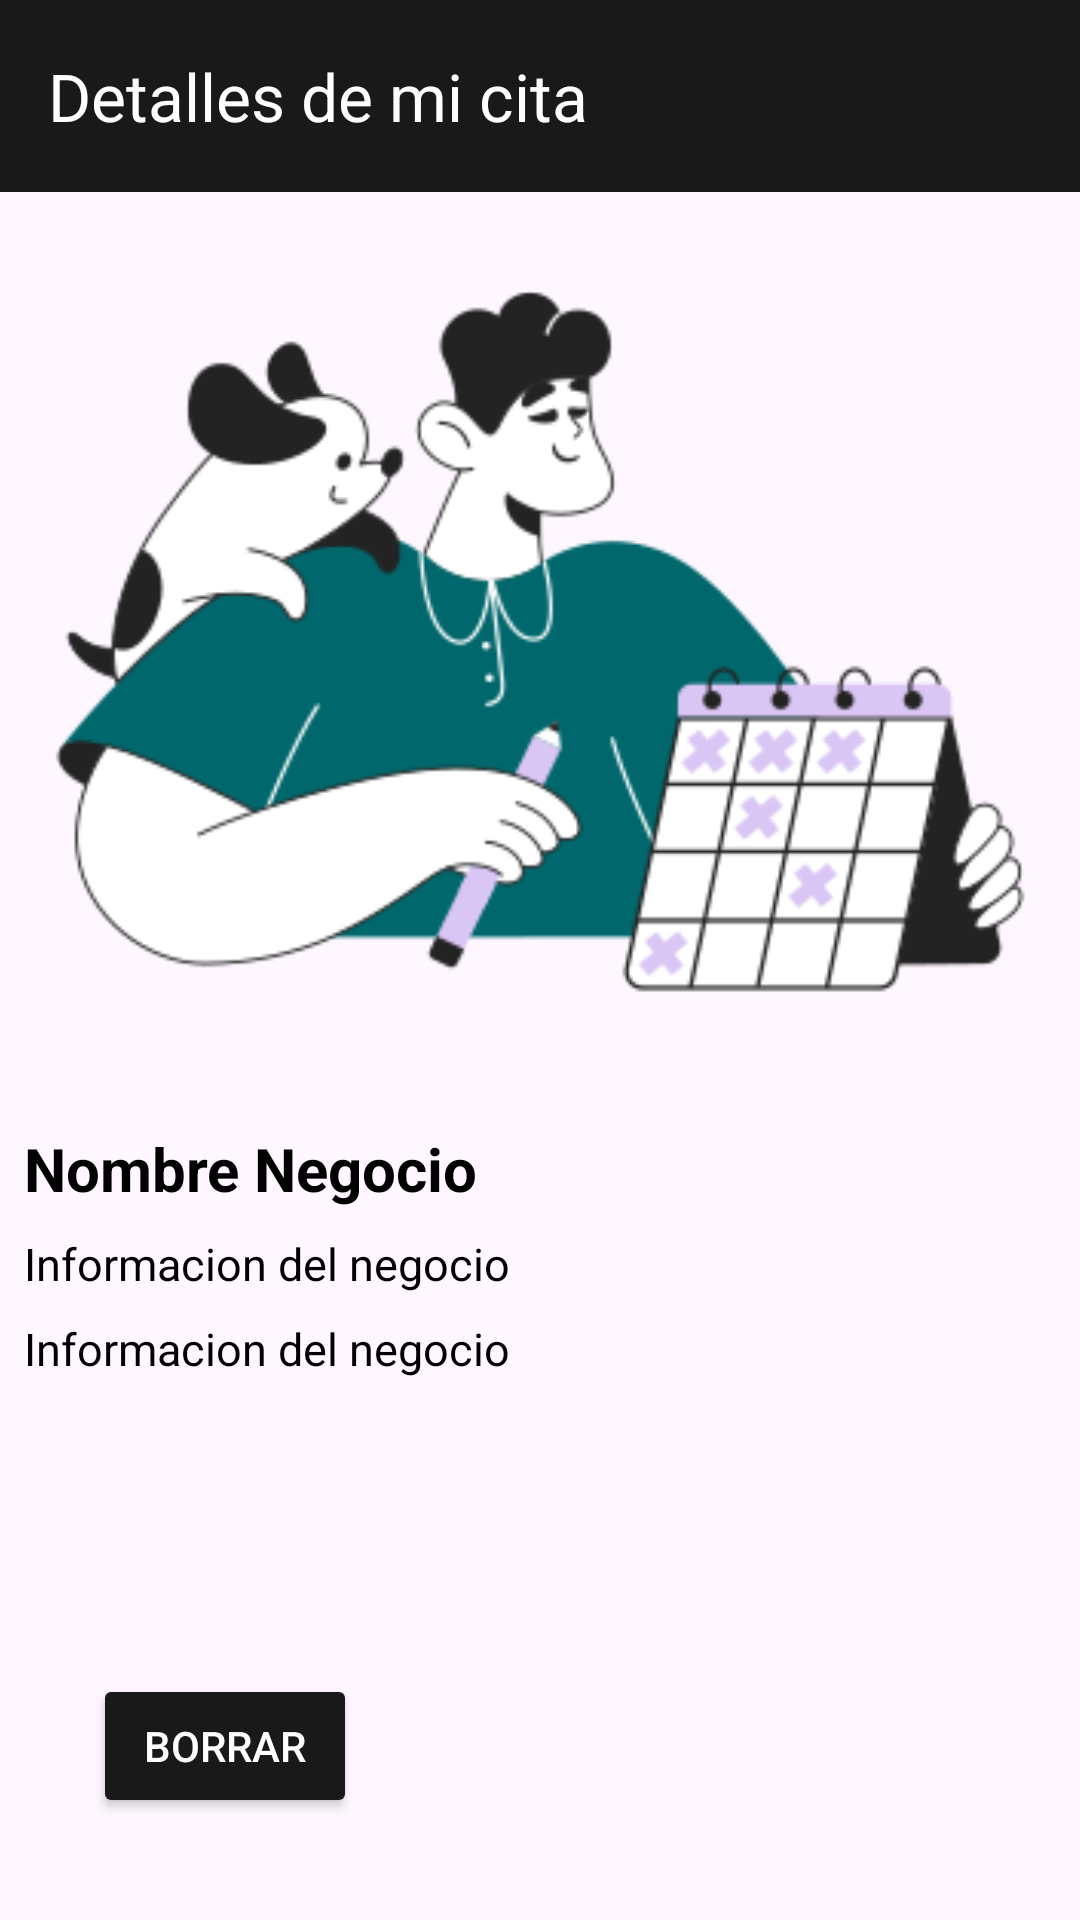

Reconstruct the res/layout file that produces this screen, plus the resources it refers to.
<!-- AndroidManifest.xml: application theme Theme.Reservify -->
<!-- res/layout/activity_infocitas.xml -->
<?xml version="1.0" encoding="utf-8"?>
<androidx.constraintlayout.widget.ConstraintLayout xmlns:android="http://schemas.android.com/apk/res/android"
    xmlns:app="http://schemas.android.com/apk/res-auto"
    xmlns:tools="http://schemas.android.com/tools"
    android:layout_width="match_parent"
    android:layout_height="match_parent"
    tools:context=".activity_infocitas">

    <androidx.appcompat.widget.Toolbar
        android:id="@+id/toolbar"
        android:layout_width="match_parent"
        android:layout_height="wrap_content"
        android:background="#191919"
        app:layout_constraintEnd_toEndOf="parent"
        app:layout_constraintHorizontal_bias="1.0"
        app:layout_constraintStart_toStartOf="parent"
        app:layout_constraintTop_toTopOf="parent"
        app:title="Detalles de mi cita"
        app:titleMarginStart="10dp"
        app:titleTextColor="@color/white" />

    <ImageView
        android:id="@+id/detalleImagen"
        android:layout_width="match_parent"
        android:layout_height="300dp"
        android:layout_marginTop="64dp"
        android:scaleType="centerCrop"
        app:layout_constraintEnd_toEndOf="parent"
        app:layout_constraintHorizontal_bias="0.0"
        app:layout_constraintStart_toStartOf="parent"
        app:layout_constraintTop_toTopOf="parent"
        app:srcCompat="@drawable/dates" />

    <TextView
        android:id="@+id/Nombre"
        android:layout_width="wrap_content"
        android:layout_height="wrap_content"
        android:layout_marginStart="8dp"
        android:layout_marginTop="12dp"
        android:text="Nombre Negocio"
        android:textColor="@color/black"
        android:textSize="20dp"
        android:textStyle="bold"
        app:layout_constraintStart_toStartOf="parent"
        app:layout_constraintTop_toBottomOf="@+id/detalleImagen" />

    <TextView
        android:id="@+id/descripcion"
        android:layout_width="match_parent"
        android:layout_height="wrap_content"
        android:layout_margin="8dp"
        android:text="Informacion del negocio"
        android:textAlignment="textStart"
        android:textColor="@color/black"
        android:textSize="15dp"
        app:layout_constraintEnd_toEndOf="parent"
        app:layout_constraintStart_toStartOf="parent"
        app:layout_constraintTop_toBottomOf="@+id/Nombre" />

    <TextView
        android:id="@+id/infocita"
        android:layout_width="match_parent"
        android:layout_height="wrap_content"
        android:layout_margin="8dp"
        android:layout_marginTop="60dp"
        android:text="Informacion del negocio"
        android:textAlignment="textStart"
        android:textColor="@color/black"
        android:textSize="15dp"
        app:layout_constraintEnd_toEndOf="parent"
        app:layout_constraintHorizontal_bias="0.0"
        app:layout_constraintStart_toStartOf="parent"
        app:layout_constraintTop_toBottomOf="@+id/descripcion" />

    <Button
        android:id="@+id/borrar"
        android:layout_width="wrap_content"
        android:layout_height="wrap_content"
        android:layout_marginTop="112dp"
        android:backgroundTint="#191919"
        android:text="Borrar"
        android:textColor="@color/white"
        app:layout_constraintBottom_toBottomOf="parent"
        app:layout_constraintEnd_toEndOf="parent"
        app:layout_constraintHorizontal_bias="0.114"
        app:layout_constraintStart_toStartOf="parent"
        app:layout_constraintTop_toBottomOf="@+id/descripcion"
        app:layout_constraintVertical_bias="0.3" />


</androidx.constraintlayout.widget.ConstraintLayout>
<!-- resources referenced by this layout -->
<resources>
  <!-- drawable dates: png bitmap (drawable, 23834 bytes) -->
  <style name="Theme.Reservify" parent="Base.Theme.Reservify" />
  <style name="Base.Theme.Reservify" parent="Theme.Material3.DayNight.NoActionBar">
          
          
      </style>
  <!-- not gathered from this repository: default colours our renderer supplied (Android Studio template values) -->
  <color name="black">#FF000000</color>
  <color name="white">#FFFFFFFF</color>
</resources>
